Image classification data set "cleaned_data" (ChamHerman/mango-ripeness-grading on GitHub). Class labels (3): fully ripe, overripe, unripe.

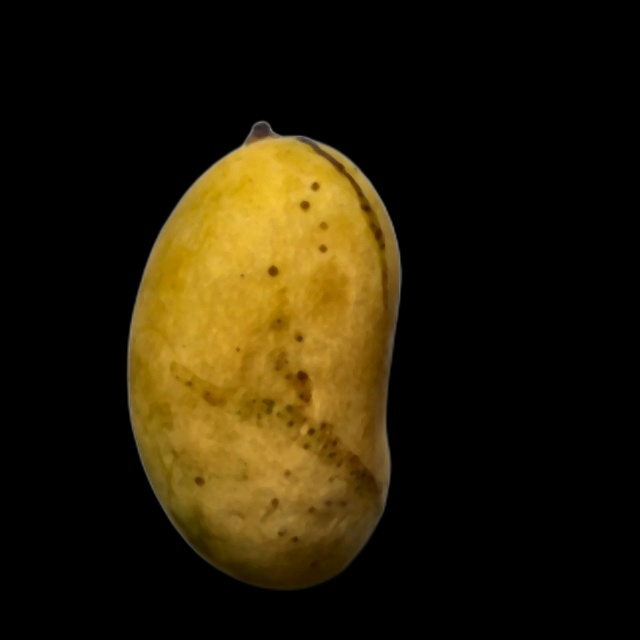
Label: fully ripe

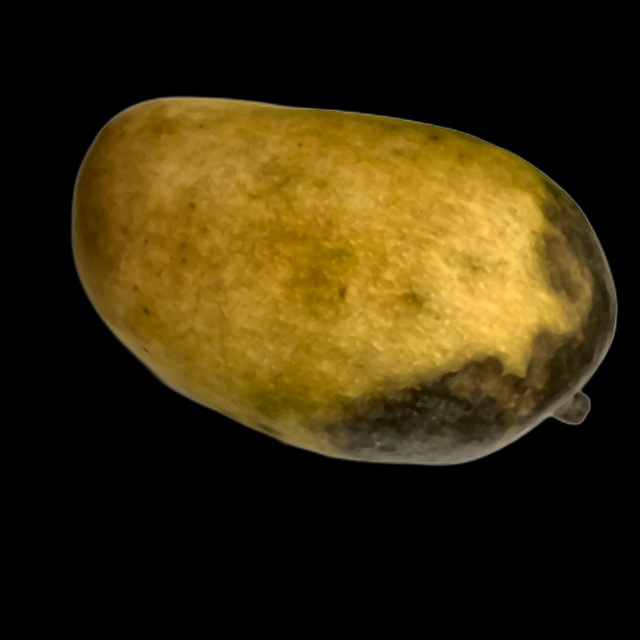
Label: overripe

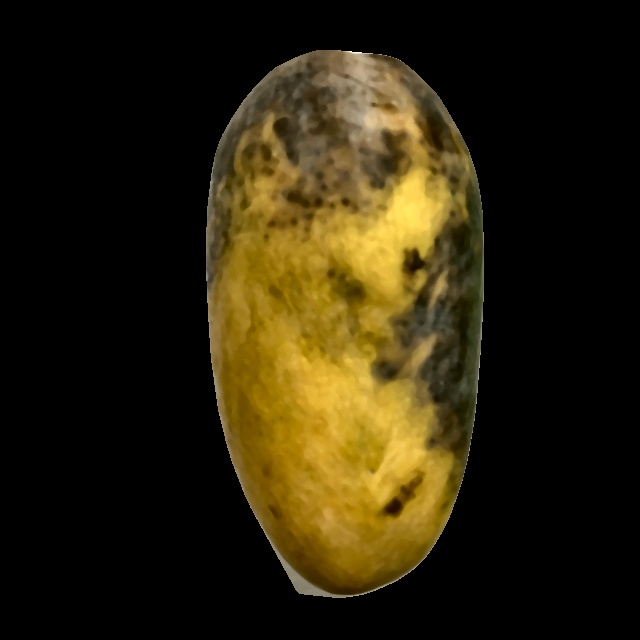
Label: overripe

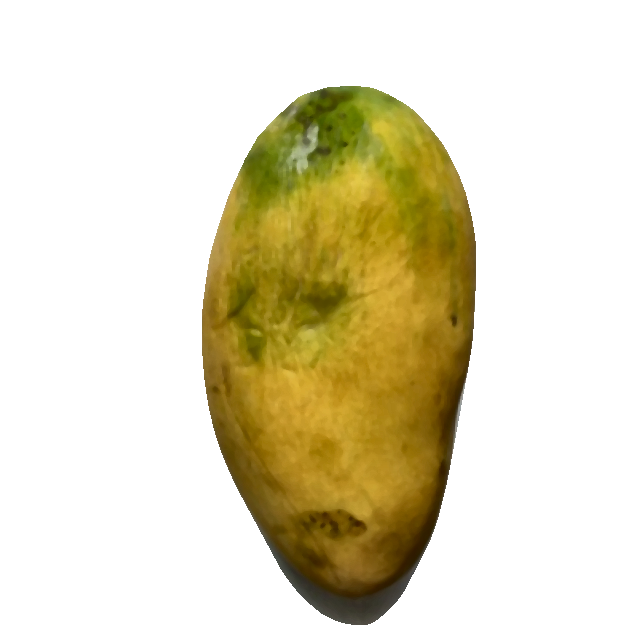
Label: fully ripe

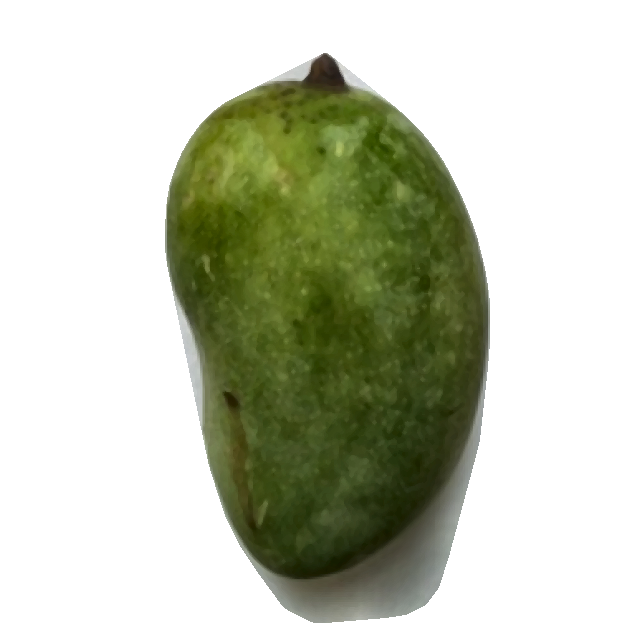
Label: unripe

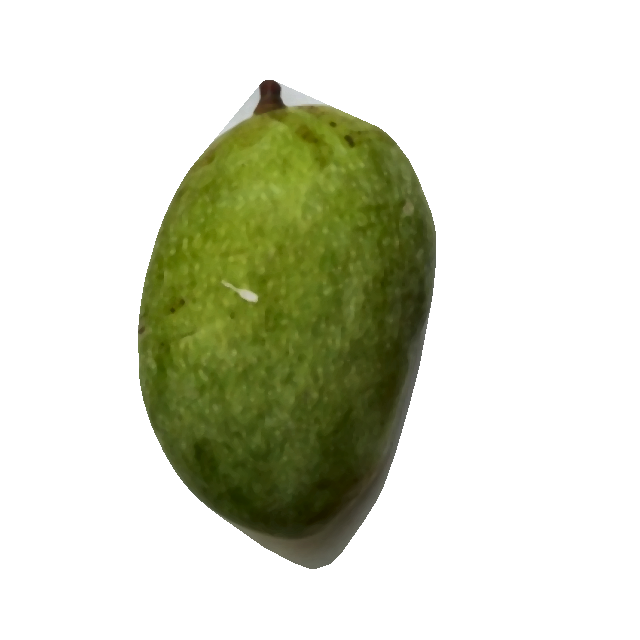
Label: unripe
